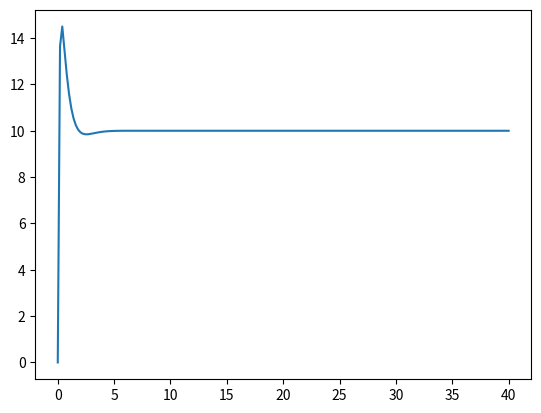

The matplotlib source for this figure:
# -*- coding: utf-8 -*-
"""
Created on Fri Mar 12 22:15:33 2021

[redacted]
"""

import matplotlib.pyplot as plt

dt = 0.2  # time step


E = [0,0]

x = 0  # initial position
v_0 = 2
x_f = 10  # final position

t_o = 30 # length of simulation
T = [0,0]
X = [0,0]
V = [v_0]


def PID(E):
    
    P = 18    # proportional constant 18
    I = 16  # integral constant 16
    D = 9 # differential constant 9

    P_a = E[-1]*P
    I_a = sum(E)*dt*I
    D_a = (E[-1]-E[-2])/dt*D

    alpha = P_a + I_a + D_a   # angular acceleration in a direction  
    
    return alpha




#for i  in range(round(t_o/dt)):
for i  in range(200):
    T.append((i+1)*dt)
    error = x_f-x-20*T[0]*v_0
    E.append(error)
    alpha = PID(E)
    print("alpha",alpha)
    x += 1/2*alpha*dt*dt+(X[-1]-X[-2])+v_0*dt
    X.append(x)
    V.append((X[-1]-X[-2])/dt+alpha*dt)
    print(error)
    
plt.plot(T,X)
print(X)

                  
# =============================================================================
# # =============================================================================
# # PID CONTROLLER 
# # =============================================================================
# dt = 0.01  # time step
# 
# 
# disc_a = []
# disc_w = []  # real angular velocity in the a direction
# 
# 
# def PID_velocity(disc_a):
#     
#     P = 4    # proportional constant
#     I = 0  # integral constant
#     D = -0.15  # differential constant
# 
#     P_a = disc_a[-1]*P
#     I_a = sum(disc_a)*dt*I
#     D_a = (disc_a[-1]-disc_a[-2])/dt*D
# 
#     w_a = P_a + I_a + D_a   # angular velocity in a direction  
#     
#     return w_a
# 
# def PID_acceleration(disc_w):
#     
#     P = 6   # proportional constant
#     I = 0  # integral constant
#     D = -0.6 # differential constant
#     
#     P_a = P*disc_w[-1]
#     I_a = sum(disc_w)*dt*I
#     D_a = (disc_w[-1]-disc_w[-2])/dt*D
#    
#     alpha_a = P_a + I_a + D_a   # angular velocity in a direction  
#     
#     return alpha_a
# 
# x_f = 25  # final angle
# w_f = 0  # final speed
# 
# x = 50  # initial angle
# w = 0   # initial speed
# 
# 
# t_o = 10
# dt = 0.01
# 
# disc_a = [x_f-x]
# disc_w = [w_f-w]
# 
# X = []
# W = []
# T = []
# 
# #for i in range(round(t_o/dt)):
#     
# for i in range(round(t_o/dt)):
#     
#     T.append(i*dt)
#     
#     disc_p = x_f - x
#     disc_a.append(disc_p)
#     w_n = PID_velocity(disc_a)
# 
# 
#     disc_ww = w_n - w
# 
#     disc_w.append(disc_ww)
#     alpha = PID_acceleration(disc_w)
#    # print(alpha)
# 
#     w+=dt*alpha
#     x += dt*w
#     X.append(x)
#     W.append(w)
# 
# plt.plot(T,X)
# 
# =============================================================================

# =============================================================================
# PID CONTROLLER 
# =============================================================================
    
    
    
    

